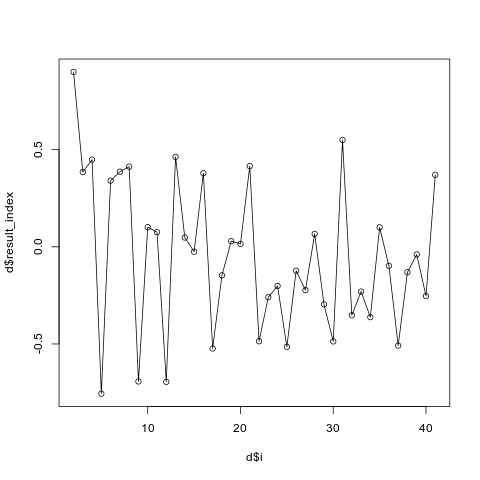

The data file committed next to this chart (first rows):
i, result_index
2, 0.8998
3, 0.3844
4, 0.4485
5, -0.7557
6, 0.3402
7, 0.3865
8, 0.4125
9, -0.6927
10, 0.1011
11, 0.0756
12, -0.6949
13, 0.4625
14, 0.04769
15, -0.02531
16, 0.379
17, -0.5231
18, -0.1468
19, 0.02907
20, 0.01489
21, 0.4152
22, -0.486
23, -0.2593
24, -0.2016
25, -0.5144
26, -0.1232
27, -0.223
28, 0.06628
29, -0.296
30, -0.4867
31, 0.5494
32, -0.3523
33, -0.2303
34, -0.362
35, 0.1001
36, -0.09776
37, -0.5082
38, -0.1311
39, -0.03943
40, -0.2536
41, 0.3706
